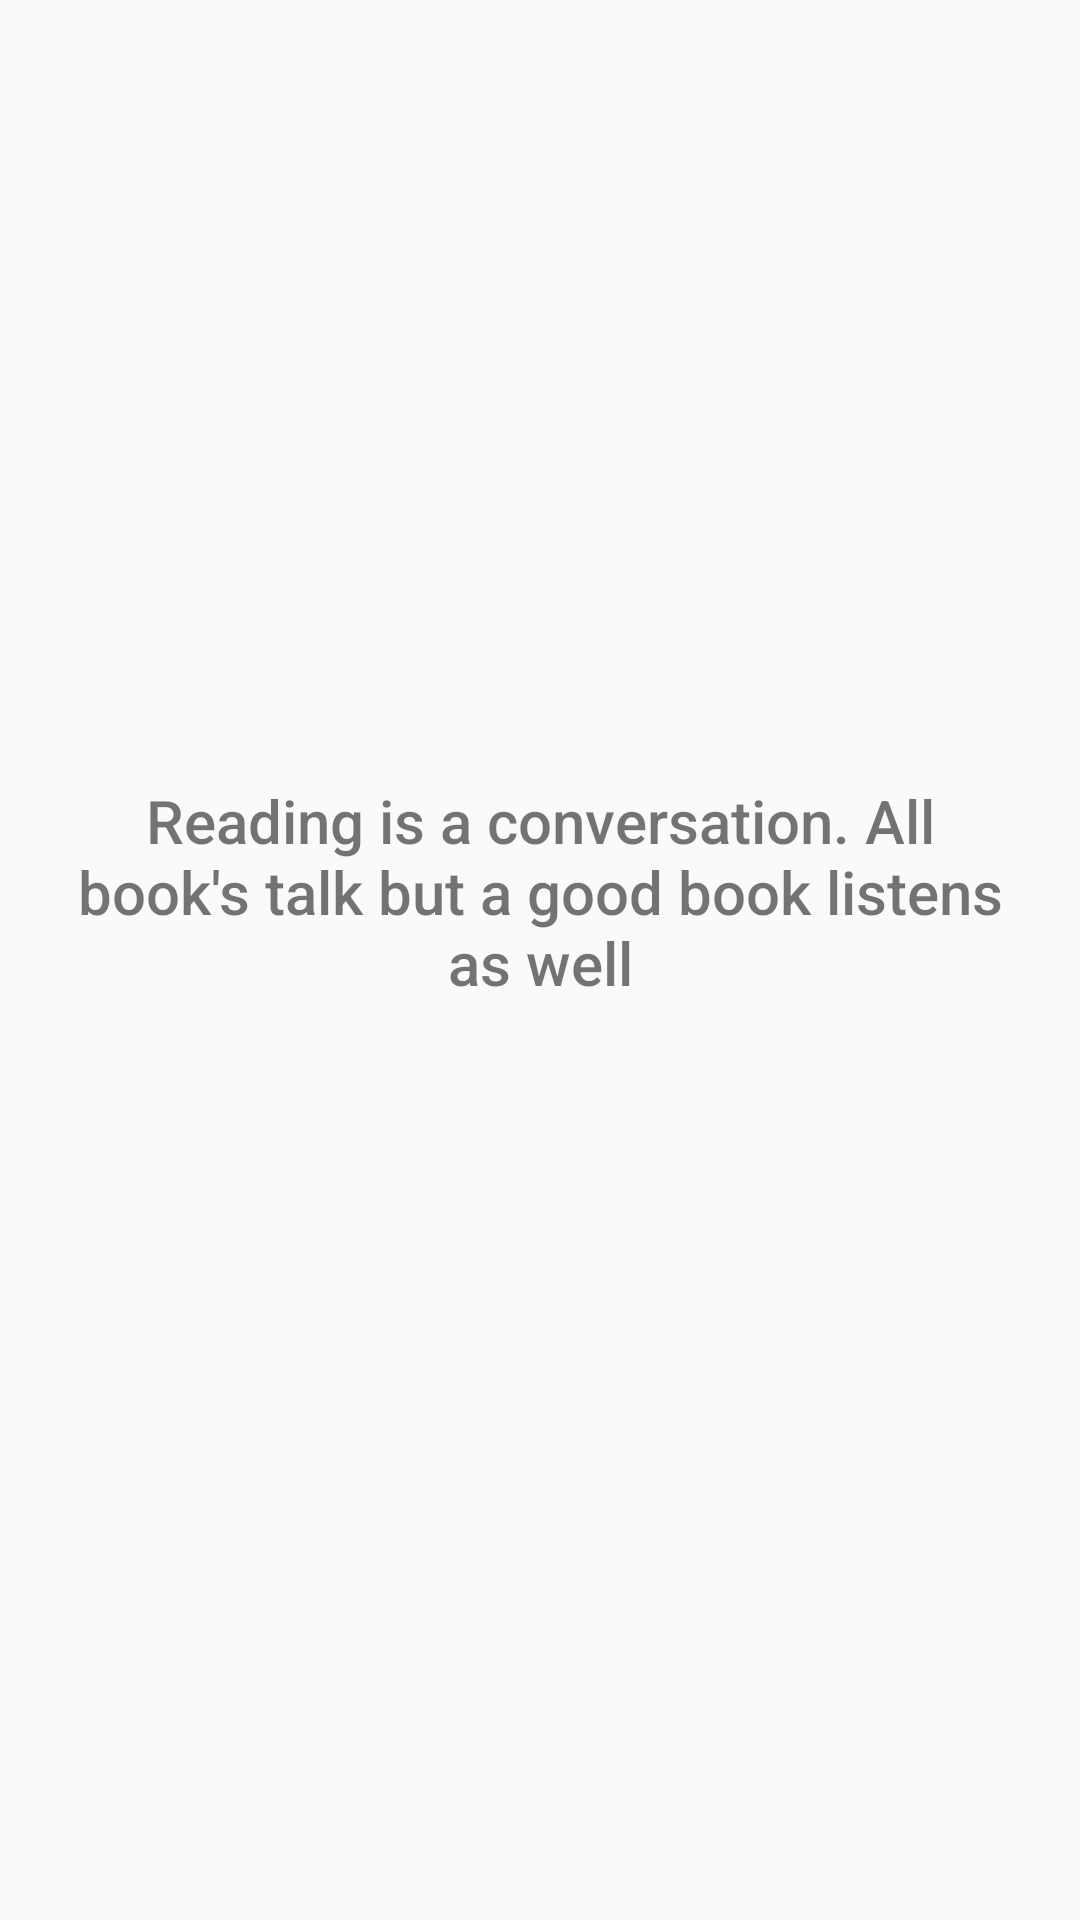

Produce the Android XML layout that renders to this screen, including the resource entries it uses.
<!-- AndroidManifest.xml: application theme Theme.IBookApp -->
<!-- res/layout/fragment_on_boarding.xml -->
<?xml version="1.0" encoding="utf-8"?>
<ScrollView
    xmlns:android="http://schemas.android.com/apk/res/android"
    xmlns:app="http://schemas.android.com/apk/res-auto"
    xmlns:tools="http://schemas.android.com/tools"
    android:layout_width="match_parent"
    android:layout_height="match_parent"
    tools:context=".OnBoardingFragment">

    <androidx.constraintlayout.widget.ConstraintLayout
    android:layout_width="match_parent"
    android:layout_height="wrap_content">



    <ImageView
        android:id="@+id/onBoardingImage"
        android:layout_width="wrap_content"
        android:layout_height="wrap_content"
        android:src="@drawable/o_i"
        android:layout_marginTop="200dp"
        app:layout_constraintRight_toRightOf="parent"
        app:layout_constraintLeft_toLeftOf="parent"
        app:layout_constraintTop_toTopOf="parent"
        app:layout_constraintBottom_toTopOf="@+id/onBoardingText"/>

    <TextView
        android:id="@+id/onBoardingText"
        android:layout_width="wrap_content"
        android:layout_height="wrap_content"
        android:text="@string/onboarding_text"
        android:gravity="center"
        android:fontFamily="sans-serif-medium"
        android:textSize="20sp"
        android:layout_marginHorizontal="49dp"
        android:layout_marginTop="60dp"
        app:layout_constraintLeft_toLeftOf="parent"
        app:layout_constraintTop_toBottomOf="@+id/onBoardingImage"
        app:layout_constraintRight_toRightOf="parent"/>

    <androidx.appcompat.widget.AppCompatButton
        android:id="@+id/getStartedButton"
        android:layout_width="match_parent"
        android:layout_height="wrap_content"
        android:layout_marginTop="60dp"
        android:textAllCaps="false"
        android:layout_marginBottom="20dp"
        android:background="@drawable/get_started"
        android:layout_marginHorizontal="49dp"
        app:layout_constraintTop_toBottomOf="@id/onBoardingText"
        app:layout_constraintLeft_toLeftOf="parent"
        app:layout_constraintBottom_toBottomOf="parent"
        app:layout_constraintRight_toRightOf="parent"/>

    </androidx.constraintlayout.widget.ConstraintLayout>

</ScrollView>
<!-- resources referenced by this layout -->
<resources>
  <string name="onboarding_text">Reading is a conversation. All\nbook\'s talk but a good book listens\nas well</string>
  <style name="Theme.IBookApp" parent="Theme.AppCompat.DayNight.NoActionBar">
          
          <item name="colorPrimary">@color/purple_500</item>
          <item name="colorPrimaryVariant">@color/purple_700</item>
          <item name="colorOnPrimary">@color/white</item>
          
          <item name="colorSecondary">@color/teal_200</item>
          <item name="colorSecondaryVariant">@color/teal_700</item>
          <item name="colorOnSecondary">@color/black</item>
          
          <item name="android:statusBarColor" tools:targetApi="l">?attr/colorPrimaryVariant</item>
          
      </style>
  <color name="purple_500">#FF6200EE</color>
  <color name="purple_700">#FF3700B3</color>
  <color name="white">#FFFFFFFF</color>
  <color name="teal_200">#FF03DAC5</color>
  <color name="teal_700">#FF018786</color>
  <color name="black">#FF000000</color>
</resources>
